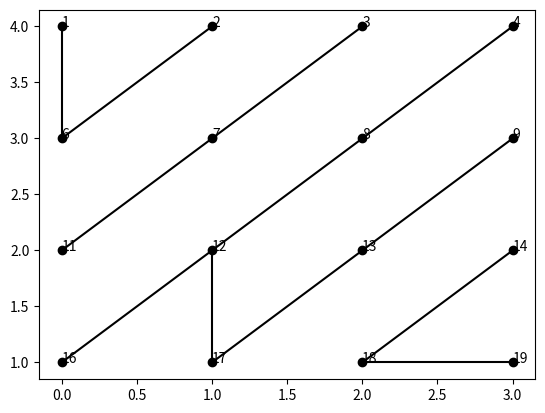

Here is the Python script that generated this plot:
import matplotlib.pyplot as plot
ax = plot.axes()
plot.plot(0,4,'ko')
ax.annotate(1,(0,4))
plot.plot([0,0],[4,3], 'k')
plot.plot(1,4,'ko')
ax.annotate(2,(1,4))
plot.plot(2,4,'ko')
ax.annotate(3,(2,4))
plot.plot([2,1],[4,3], 'k')
plot.plot(3,4,'ko')
ax.annotate(4,(3,4))
plot.plot([3,2],[4,3], 'k')
plot.plot(0,3,'ko')
ax.annotate(6,(0,3))
plot.plot([0,1],[3,4], 'k')
plot.plot(1,3,'ko')
ax.annotate(7,(1,3))
plot.plot(2,3,'ko')
ax.annotate(8,(2,3))
plot.plot([2,1],[3,2], 'k')
plot.plot(3,3,'ko')
ax.annotate(9,(3,3))
plot.plot([3,2],[3,2], 'k')
plot.plot(0,2,'ko')
ax.annotate(11,(0,2))
plot.plot([0,1],[2,3], 'k')
plot.plot(1,2,'ko')
ax.annotate(12,(1,2))
plot.plot([1,1],[2,1], 'k')
plot.plot(2,2,'ko')
ax.annotate(13,(2,2))
plot.plot(3,2,'ko')
ax.annotate(14,(3,2))
plot.plot(0,1,'ko')
ax.annotate(16,(0,1))
plot.plot([0,1],[1,2], 'k')
plot.plot(1,1,'ko')
ax.annotate(17,(1,1))
plot.plot([1,2],[1,2], 'k')
plot.plot(2,1,'ko')
ax.annotate(18,(2,1))
plot.plot([2,3],[1,2], 'k')
plot.plot(3,1,'ko')
ax.annotate(19,(3,1))
plot.plot([3,2],[1,1], 'k')
plot.show()
